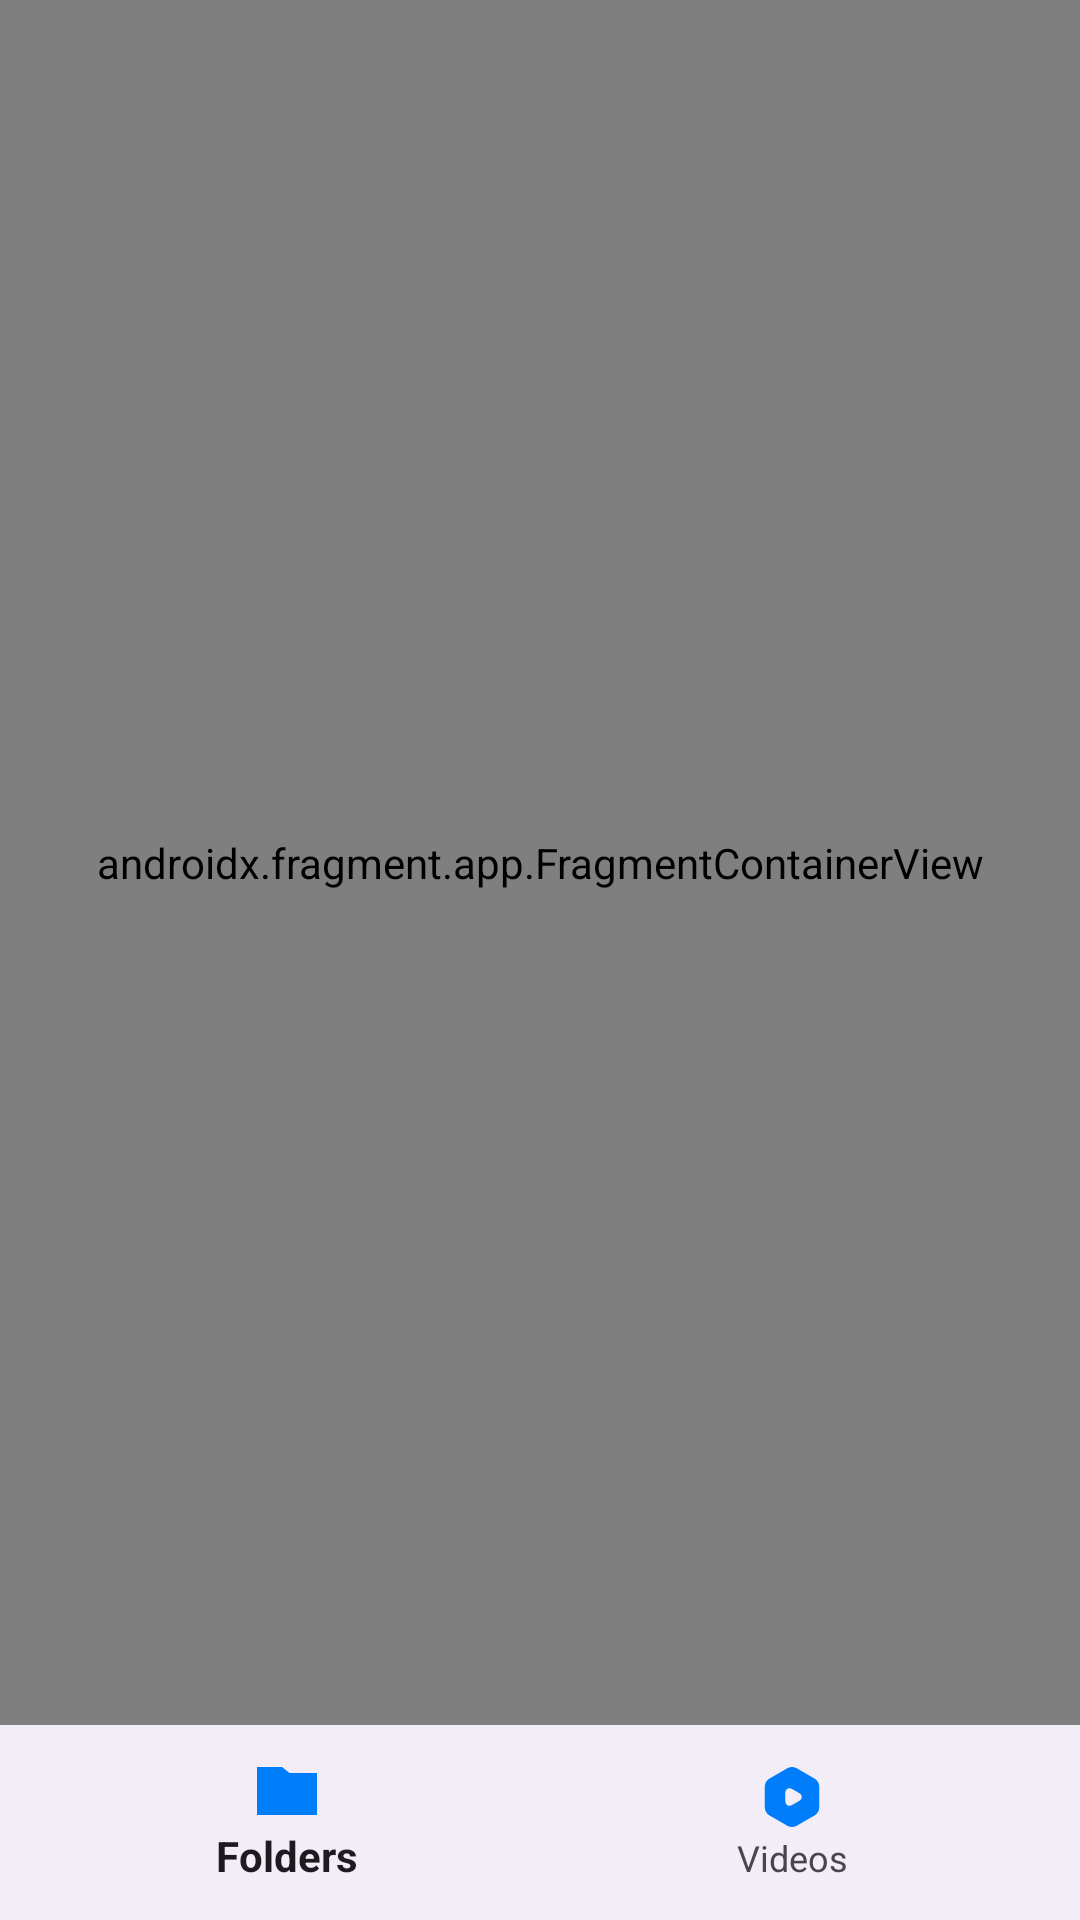

Reconstruct the res/layout file that produces this screen, plus the resources it refers to.
<!-- AndroidManifest.xml: application theme Theme.FlexiVid -->
<!-- res/layout/activity_main.xml -->
<?xml version="1.0" encoding="utf-8"?>
<RelativeLayout xmlns:android="http://schemas.android.com/apk/res/android"
    xmlns:app="http://schemas.android.com/apk/res-auto"
    xmlns:tools="http://schemas.android.com/tools"
    android:id="@+id/main"
    android:layout_width="match_parent"
    android:layout_height="match_parent"
    tools:context=".MainActivity">


    <androidx.fragment.app.FragmentContainerView
        android:id="@+id/nav_host_fragment"
        android:name="androidx.navigation.fragment.NavHostFragment"
        android:layout_width="match_parent"
        android:layout_height="match_parent"
        android:layout_above="@id/bottomNavMainActivity"
        app:navGraph="@navigation/nav_graph" />


    <com.google.android.material.bottomnavigation.BottomNavigationView
        android:id="@+id/bottomNavMainActivity"
        android:layout_width="match_parent"
        android:layout_height="65dp"
        android:layout_alignParentBottom="true"
        android:backgroundTint="@color/StatusBarColour"
        app:itemIconTint="#007DFA"
        app:itemTextAppearanceActive="@color/ImageViewAndTextViewColour"
        app:itemTextAppearanceInactive="@android:color/darker_gray"
        app:menu="@menu/bottom_nav" />


</RelativeLayout>
<!-- resources referenced by this layout -->
<resources>
  <color name="ImageViewAndTextViewColour">#000000</color>
  <color name="StatusBarColour">@color/statusBarLight</color>
  <style name="Theme.FlexiVid" parent="Theme.Material3.DayNight.NoActionBar">
          
          
          <item name="android:statusBarColor">@color/statusBarLight</item>
          <item name="android:windowLightStatusBar">true</item>
  
      </style>
  <color name="statusBarLight">#E5faff</color>
</resources>
